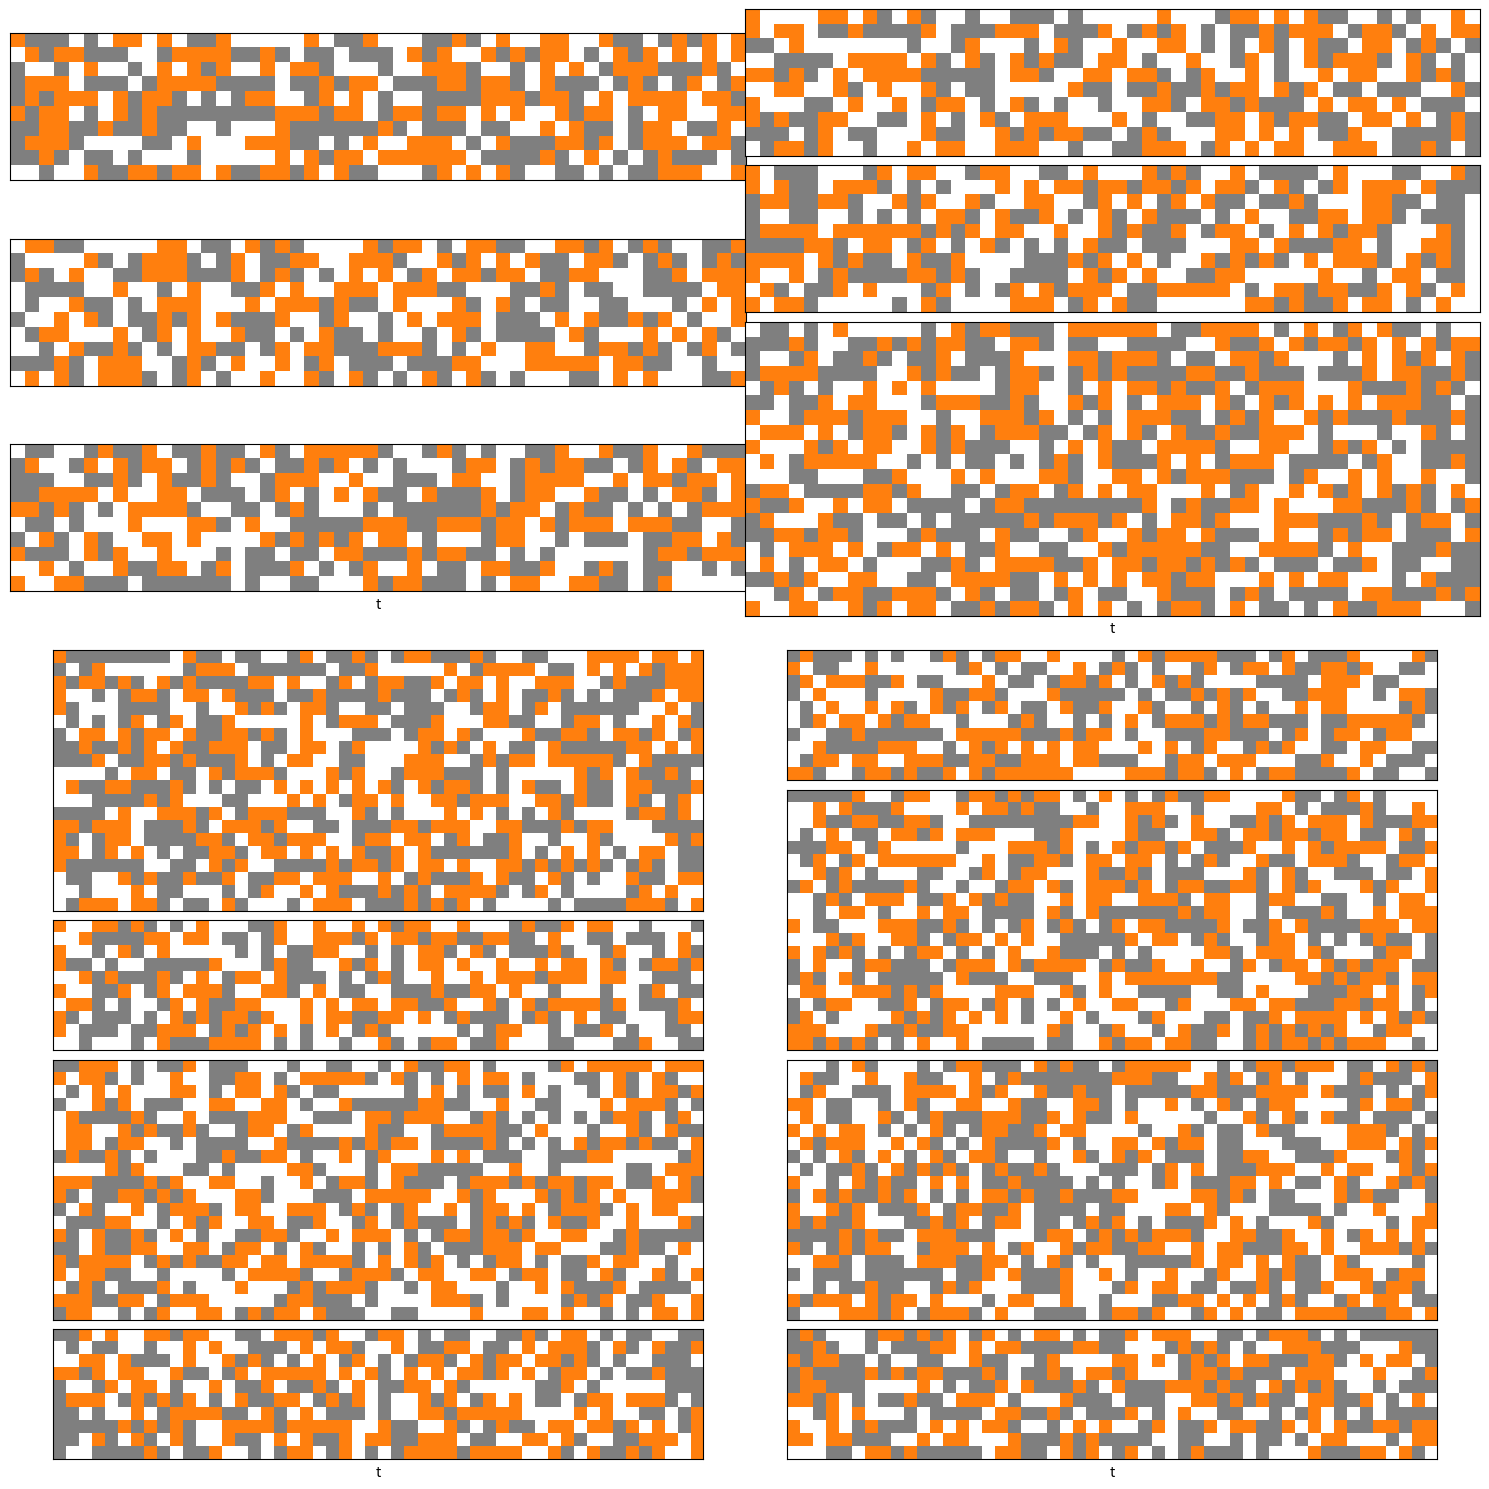

Source code (Python):
import matplotlib.pyplot as plt
import matplotlib.gridspec as grd
from matplotlib.colors import LinearSegmentedColormap
import numpy as np
import itertools as it
import os

data_keys = \
    "3_good_non_uniform_strategy", \
    "3_good_uniform_strategy", \
    "4_good_non_uniform_strategy", \
    "4_good_uniform_strategy"


def plot(data, f_name=None, m_color='C1'):

    cm = LinearSegmentedColormap.from_list('', ['C7', 'white', m_color], N=3)

    fig = plt.figure(figsize=(15, 15))
    gs = grd.GridSpec(nrows=2, ncols=2, width_ratios=[1, 1], height_ratios=[3, 4])

    coord = it.product(range(2), repeat=2)

    for i, k in enumerate(data_keys):

        room_data = data[k]

        c = next(coord)

        sub_gs = grd.GridSpecFromSubplotSpec(subplot_spec=gs[c[0], c[1]], ncols=1, nrows=len(room_data),
                                             height_ratios=[len(d) for d in room_data])

        for j, d in enumerate(room_data):

            ax = fig.add_subplot(sub_gs[j, 0])
            ax.imshow(d, vmin=-1, vmax=1, cmap=cm)

            if not j + 1 == len(room_data):
                ax.set_xticks([])
            else:
                ax.set_xticks([])
                ax.set_xlabel("t")

            ax.set_yticks([])
    plt.tight_layout()

    if f_name is not None:
        os.makedirs(os.path.dirname(f_name), exist_ok=True)
        plt.savefig(f_name)

    plt.show()


def main():

    data = {}

    for i, k in enumerate(data_keys):

        data_room = []
        for j in range(int(k[0])):

            n_agents = np.random.choice((10, 20))

            data_type = np.random.choice((-1, 0, 1), (n_agents, 50))
            data_room.append(data_type)

        data[k] = data_room

    plot(data)


if __name__ == "__main__":

    main()
